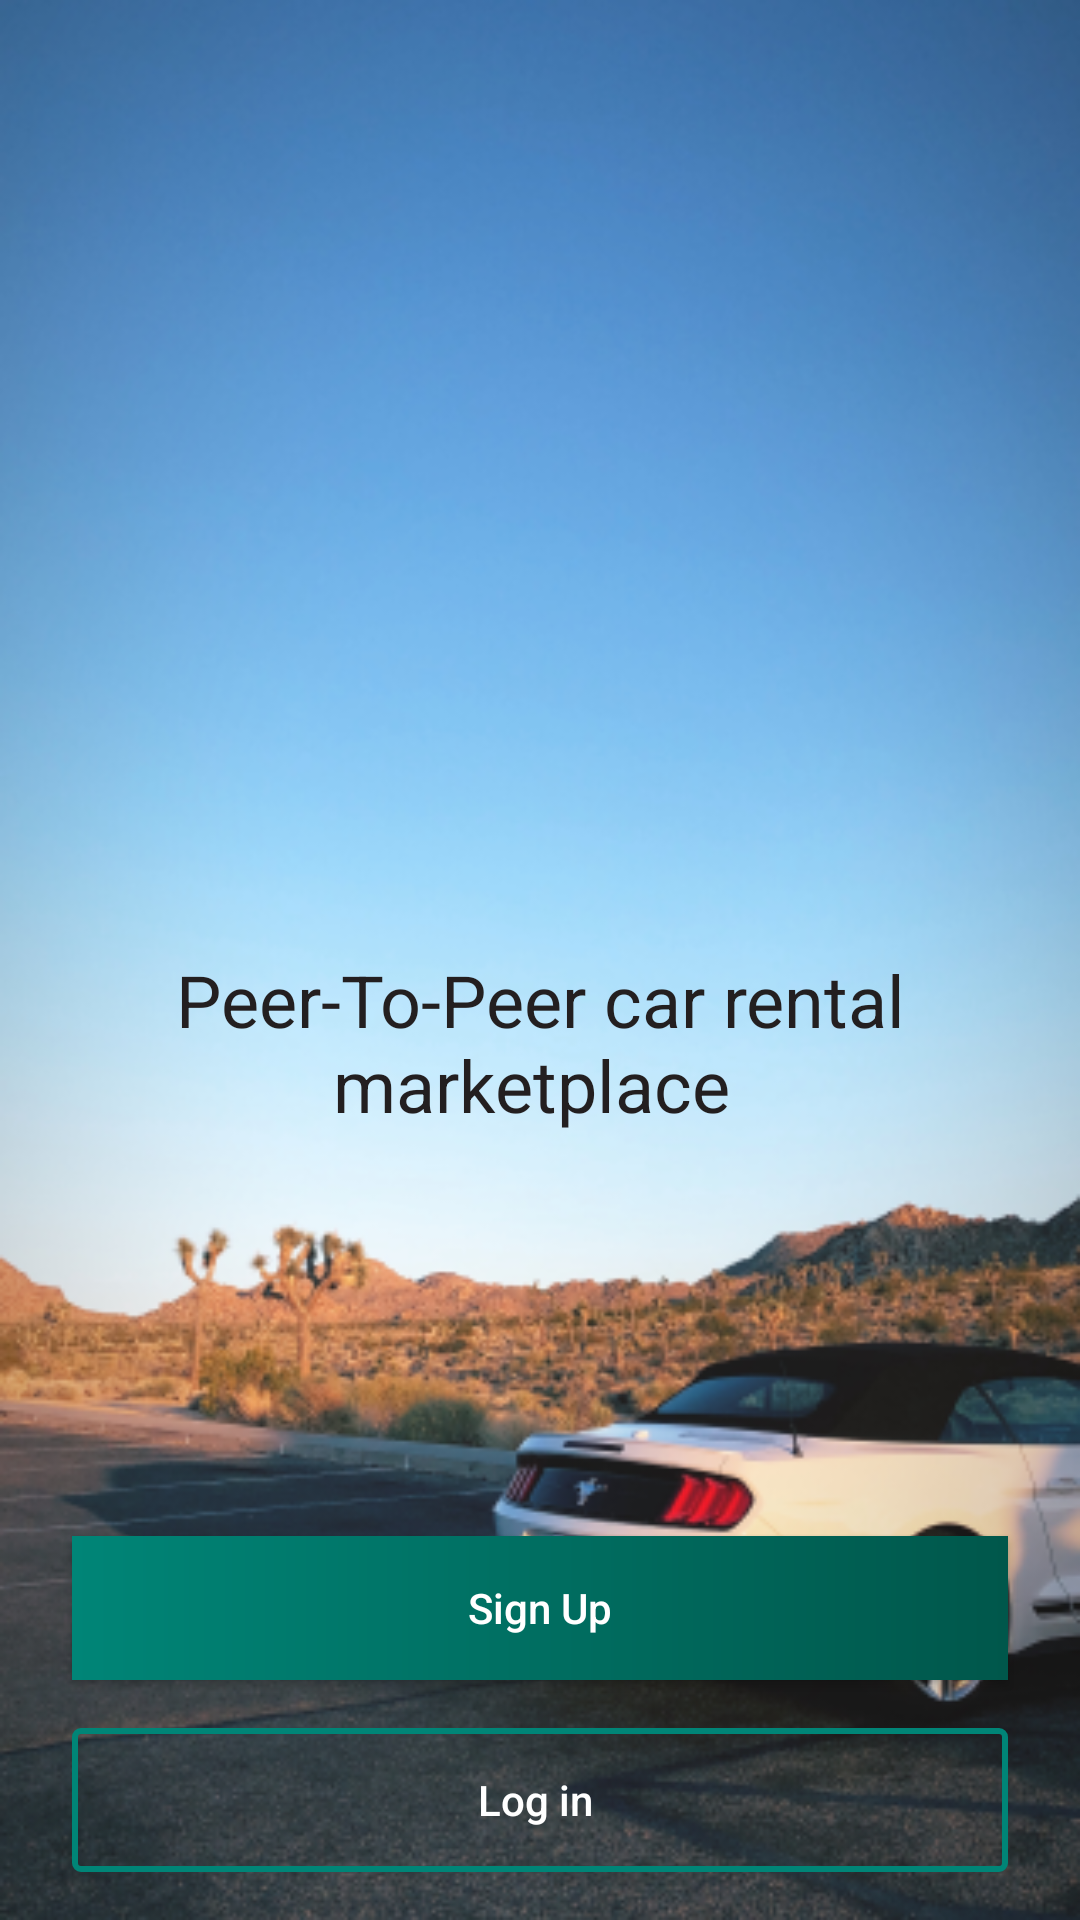

The Android layout XML behind this screen, and the referenced resources:
<!-- AndroidManifest.xml: activity theme AppTheme.NoActionBar -->
<!-- res/layout/activity_start.xml -->
<?xml version="1.0" encoding="utf-8"?>
<layout>
    <data>
        <variable name="viewModel" type="com.am.carly.ui.login.StartActivityViewModel"/>
    </data>
    <androidx.constraintlayout.widget.ConstraintLayout
            xmlns:android="http://schemas.android.com/apk/res/android"
            xmlns:app="http://schemas.android.com/apk/res-auto"
            android:layout_width="match_parent"
            android:layout_height="match_parent"
            android:background="@drawable/bg_car_raod">

        <ImageView
                android:id="@+id/logoImageView"
                android:layout_width="135dp"
                android:layout_height="139dp"
                android:layout_marginStart="138dp"
                android:layout_marginTop="150dp"
                android:layout_marginEnd="138dp"
                app:layout_constraintEnd_toEndOf="parent"
                app:layout_constraintStart_toStartOf="parent"
                app:layout_constraintTop_toTopOf="parent"
                app:srcCompat="@drawable/ic_launcher_round"/>

        <TextView
                android:id="@+id/sloganTextView"
                android:layout_width="0dp"
                android:layout_height="wrap_content"
                android:textColor="@color/black"
                android:layout_marginStart="32dp"
                android:layout_marginTop="28dp"
                android:layout_marginEnd="32dp"
                android:gravity="center"
                android:text="Peer-To-Peer car rental marketplace "
                android:textSize="24sp"
                app:layout_constraintEnd_toEndOf="parent"
                app:layout_constraintStart_toStartOf="parent"
                app:layout_constraintTop_toBottomOf="@+id/logoImageView"/>

        <Button
                android:id="@+id/SignUpButton"
                android:layout_width="0dp"
                android:layout_height="wrap_content"
                android:layout_marginStart="24dp"
                android:layout_marginEnd="24dp"
                android:layout_marginBottom="16dp"
                android:background="@drawable/bg_gradient_blue"
                android:onClick="@{viewModel::startFirebaseAuthUiActivity}"
                android:text="Sign Up"
                android:textAllCaps="false"
                android:textColor="@android:color/white"
                app:layout_constraintBottom_toTopOf="@+id/logInButton"
                app:layout_constraintEnd_toEndOf="parent"
                app:layout_constraintStart_toStartOf="parent"/>

        <Button
                android:id="@+id/logInButton"
                android:layout_width="0dp"
                android:layout_height="wrap_content"
                android:layout_marginStart="24dp"
                android:layout_marginEnd="24dp"
                android:onClick="@{viewModel::startFirebaseAuthUiActivity}"
                android:layout_marginBottom="16dp"
                android:background="@drawable/bg_border"
                android:text="Log in "
                android:textAllCaps="false"
                android:textColor="@android:color/white"
                app:layout_constraintBottom_toBottomOf="parent"
                app:layout_constraintEnd_toEndOf="parent"
                app:layout_constraintStart_toStartOf="parent"/>

    </androidx.constraintlayout.widget.ConstraintLayout>
</layout>
<!-- resources referenced by this layout -->
<resources>
  <color name="black">#231F20</color>
  <!-- drawable bg_border (drawable) -->
  <?xml version="1.0" encoding="utf-8"?>
  <shape xmlns:android="http://schemas.android.com/apk/res/android"
         android:shape="rectangle">
      <corners android:radius="2dp" />
      <solid android:color="#00000000" />
      <stroke
              android:width="2dp"
              android:color="@color/colorPrimary" />
  </shape>
  <!-- drawable bg_car_raod: png bitmap (drawable-mdpi, 245853 bytes) -->
  <!-- drawable bg_gradient_blue (drawable) -->
  <?xml version="1.0" encoding="UTF-8"?>
  <shape xmlns:android="http://schemas.android.com/apk/res/android" android:shape="rectangle" >
      <gradient
              android:angle="0"
              android:startColor="@color/colorPrimary"
              android:endColor="@color/colorPrimaryDark"
              android:type="linear" />
      <corners
              android:radius="0dp"/>
  </shape>
  <!-- drawable ic_launcher_round: png bitmap (drawable, 23674 bytes) -->
  <style name="AppTheme.NoActionBar">
          <item name="windowActionBar">false</item>
          <item name="windowNoTitle">true</item>
      </style>
  <color name="colorPrimary">#008577</color>
  <color name="colorPrimaryDark">#00574B</color>
</resources>
